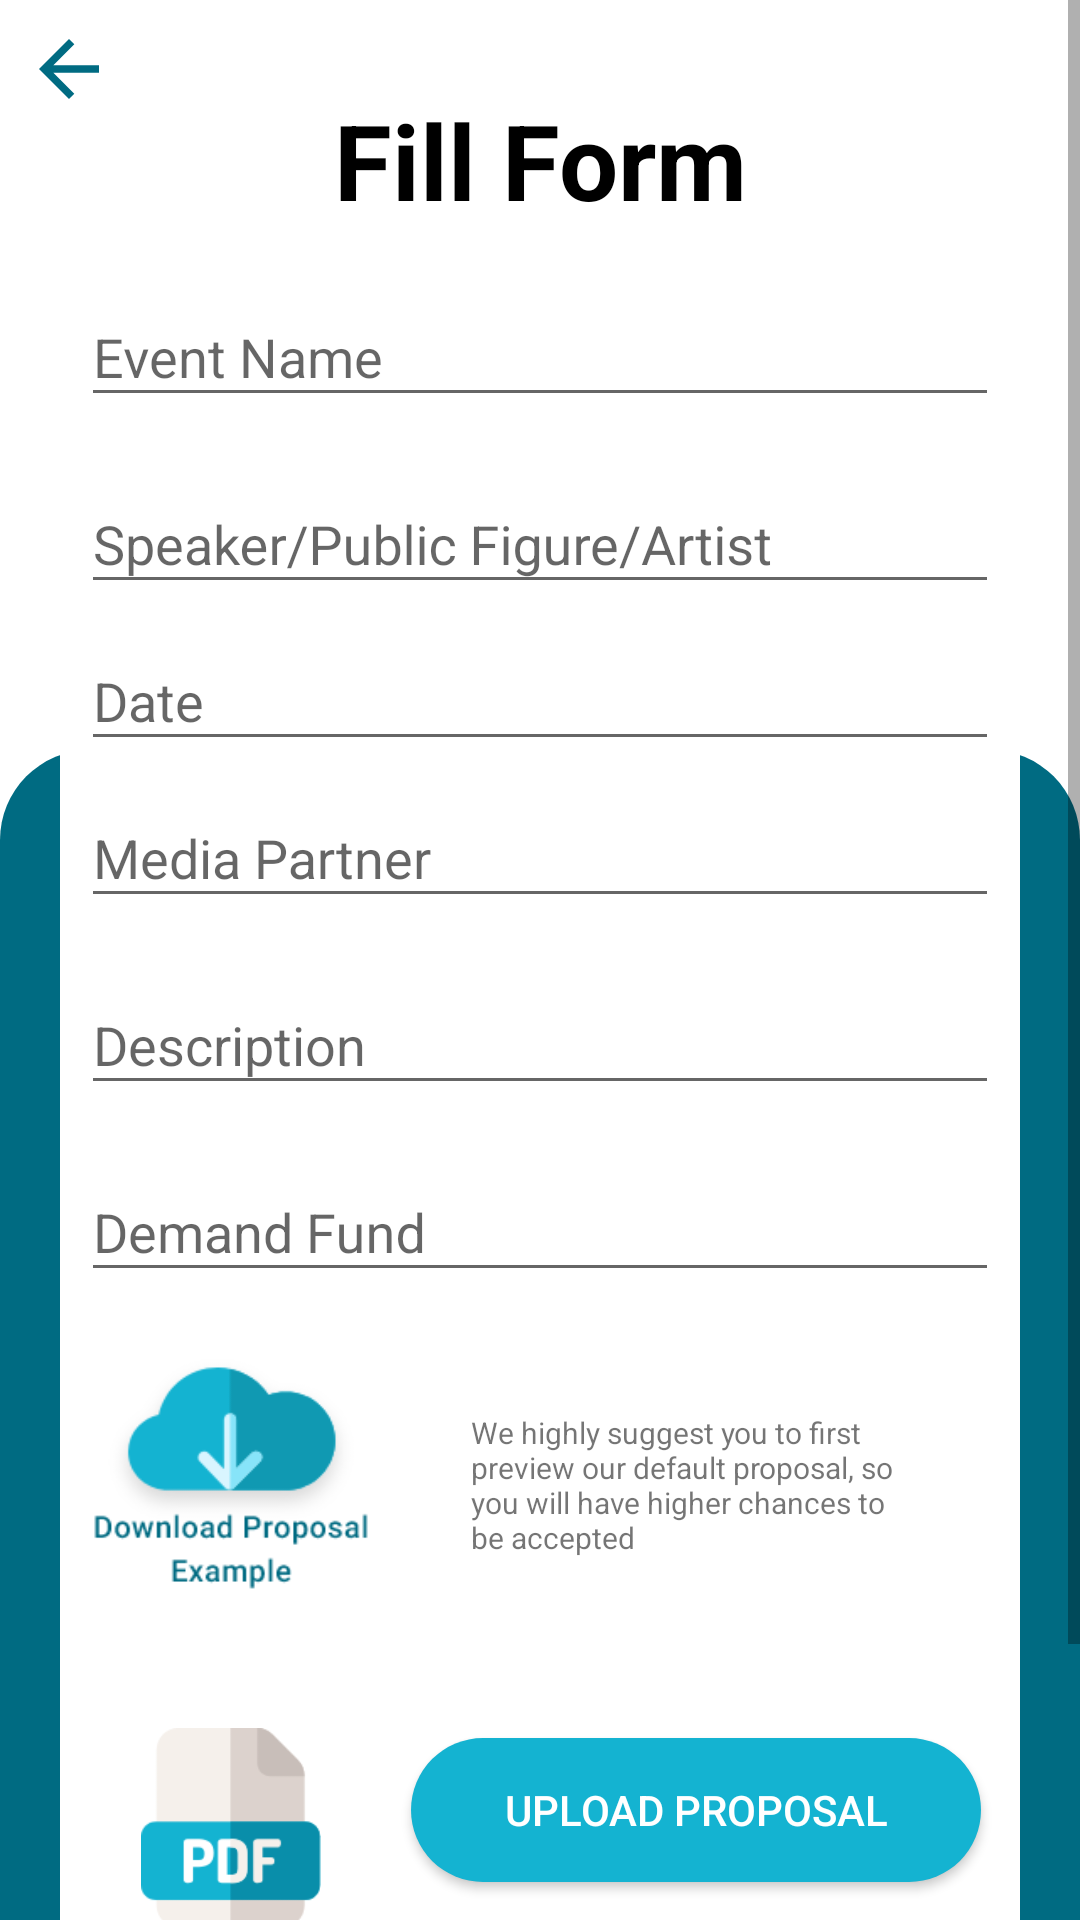

This screen was rendered from an Android layout file. Write that file and the resources it references.
<!-- AndroidManifest.xml: application theme AppTheme -->
<!-- res/layout/activity_fill_form.xml -->
<?xml version="1.0" encoding="utf-8"?>
<ScrollView
        xmlns:android="http://schemas.android.com/apk/res/android"
        xmlns:tools="http://schemas.android.com/tools"
        xmlns:app="http://schemas.android.com/apk/res-auto"
        android:background="@drawable/background_login"
        android:layout_width="match_parent"
        android:layout_height="match_parent">
    <androidx.constraintlayout.widget.ConstraintLayout
            android:layout_width="match_parent"
            android:layout_height="wrap_content"
            tools:context="com.team.oleg.funder.EventOrganizer.FillForm.FillFormActivity">

        <ImageView
                android:id="@+id/backFillForm"
                android:src="@drawable/ic_arrow_back_blue_24dp"
                android:layout_width="30dp"
                android:layout_height="30dp" android:layout_marginTop="8dp" app:layout_constraintTop_toTopOf="parent"
                app:layout_constraintStart_toStartOf="parent" android:layout_marginStart="8dp"/>
        <TextView
                android:id="@+id/titleFillForm"
                android:layout_width="match_parent"
                android:layout_height="wrap_content"
                android:text="Fill Form"
                android:textColor="@android:color/black"
                android:textSize="35sp"
                android:gravity="center"
                android:textStyle="bold"
                android:layout_marginTop="30dp"
                app:layout_constraintTop_toTopOf="parent"
                app:layout_constraintStart_toStartOf="parent" android:layout_marginStart="8dp"
                app:layout_constraintEnd_toEndOf="parent" android:layout_marginEnd="8dp"
                app:layout_constraintHorizontal_bias="1.0" tools:layout_editor_absoluteY="128dp"/>
        <LinearLayout
                android:background="@android:color/white"
                android:layout_width="match_parent"
                android:layout_height="wrap_content"
                android:orientation="vertical"
                android:paddingStart="7dp"
                android:paddingEnd="7dp"
                app:layout_constraintStart_toStartOf="parent"
                app:layout_constraintEnd_toEndOf="parent"
                app:layout_constraintTop_toBottomOf="@id/titleFillForm"
                android:layout_marginStart="20dp"
                android:layout_marginEnd="20dp"
                android:layout_marginTop="10dp">

            <com.google.android.material.textfield.TextInputLayout
                    android:layout_width="match_parent"
                    android:layout_height="wrap_content"
            >
                <com.google.android.material.textfield.TextInputEditText
                        android:id="@+id/edtEventName"
                        android:layout_width="match_parent"
                        android:layout_height="wrap_content"
                        android:hint="Event Name"/>
            </com.google.android.material.textfield.TextInputLayout>

            <com.google.android.material.textfield.TextInputLayout
                    android:layout_width="match_parent"
                    android:layout_height="wrap_content"
                    android:layout_marginTop="10dp"
            >
                <com.google.android.material.textfield.TextInputEditText
                        android:id="@+id/edtEventSpeaker"
                        android:layout_width="match_parent"
                        android:layout_height="wrap_content"
                        android:hint="Speaker/Public Figure/Artist"/>
            </com.google.android.material.textfield.TextInputLayout>
            <com.google.android.material.textfield.TextInputLayout
                    android:layout_width="match_parent"
                    android:layout_height="wrap_content"
            >
                <com.google.android.material.textfield.TextInputEditText
                        android:id="@+id/edtEventDate"
                        android:layout_width="match_parent"
                        android:layout_height="wrap_content"
                        android:layout_marginTop="10dp"
                        android:hint="Date"/>
            </com.google.android.material.textfield.TextInputLayout>
            <com.google.android.material.textfield.TextInputLayout
                    android:layout_width="match_parent"
                    android:layout_height="wrap_content"
            >
                <com.google.android.material.textfield.TextInputEditText
                        android:id="@+id/edtEventMp"
                        android:layout_width="match_parent"
                        android:layout_height="wrap_content"
                        android:layout_marginTop="10dp"
                        android:hint="Media Partner"/>
            </com.google.android.material.textfield.TextInputLayout>
            <com.google.android.material.textfield.TextInputLayout
                    android:layout_width="match_parent"
                    android:layout_height="wrap_content"
                    android:layout_marginTop="10dp"
            >
                <com.google.android.material.textfield.TextInputEditText
                        android:id="@+id/edtEventDesc"
                        android:layout_width="match_parent"
                        android:layout_height="wrap_content"
                        android:layout_marginTop="10dp"
                        android:hint="Description"/>
            </com.google.android.material.textfield.TextInputLayout>
            <com.google.android.material.textfield.TextInputLayout
                    android:layout_width="match_parent"
                    android:layout_height="wrap_content"
                    android:layout_marginTop="10dp"
            >
                <com.google.android.material.textfield.TextInputEditText
                        android:id="@+id/edtDemandFunding"
                        android:layout_width="match_parent"
                        android:layout_height="wrap_content"
                        android:layout_marginTop="10dp"
                        android:inputType="number"
                        android:hint="Demand Fund"/>
            </com.google.android.material.textfield.TextInputLayout>
            <RelativeLayout
                    android:layout_width="match_parent"
                    android:layout_height="wrap_content"
                    android:layout_marginTop="10dp"
            >
                <ImageView
                        android:id="@+id/dlIconProposal"
                        android:layout_width="100dp"
                        android:layout_height="100dp"
                        android:src="@drawable/download_proposal_icon"

                />
                <TextView
                        android:layout_toRightOf="@id/dlIconProposal"
                        android:id="@+id/descDownloadProposal"
                        android:layout_width="match_parent"
                        android:layout_height="wrap_content"
                        android:padding="30dp"
                        android:textSize="10sp"
                        android:text="We highly suggest you to first preview our default proposal, so you will have higher chances to be accepted"
                />
            </RelativeLayout>
            <RelativeLayout
                    android:layout_marginTop="10dp"
                    android:layout_width="match_parent"
                    android:layout_height="wrap_content">
                <ImageView
                        android:id="@+id/dlIconPdf"
                        android:layout_width="60dp"
                        android:layout_height="100dp"
                        android:layout_marginStart="20dp"
                        android:src="@drawable/pdf_icon"
                />
                <Button
                        android:layout_toRightOf="@id/dlIconPdf"
                        android:id="@+id/btnUploadProposal"
                        android:layout_marginTop="20dp"
                        android:layout_width="190dp"
                        android:text="Upload Proposal"
                        android:textColor="@android:color/white"
                        android:background="@drawable/button_background"
                        android:layout_marginStart="30dp"
                        android:layout_height="wrap_content"/>
                <TextView
                        android:id="@+id/fileChooserFillForm"
                        android:layout_below="@id/btnUploadProposal"
                        android:layout_toEndOf="@id/dlIconPdf"
                        android:layout_width="wrap_content"
                        android:layout_height="wrap_content"
                        android:layout_marginStart="50dp"
                />
            </RelativeLayout>
            <Button
                    android:id="@+id/btnSubmitFillForm"
                    android:layout_marginTop="20dp"
                    android:layout_width="match_parent"
                    android:text="Submit"
                    android:textStyle="bold"
                    android:layout_marginStart="30dp"
                    android:layout_marginEnd="10dp"
                    android:layout_marginBottom="20dp"
                    android:textColor="@android:color/white"
                    android:background="@drawable/button_background"
                    android:layout_height="wrap_content"/>
        </LinearLayout>
    </androidx.constraintlayout.widget.ConstraintLayout>
</ScrollView>
<!-- resources referenced by this layout -->
<resources>
  <!-- drawable background_login: png bitmap (drawable, 6543 bytes) -->
  <!-- drawable button_background (drawable) -->
  <?xml version="1.0" encoding="utf-8"?>
  <shape
          xmlns:android="http://schemas.android.com/apk/res/android"
          android:shape="rectangle">
      <solid android:color="@color/colorPrimaryLight"/>
      <corners android:radius="80dp"/>
  </shape>
  <!-- drawable download_proposal_icon: png bitmap (drawable, 7227 bytes) -->
  <!-- drawable ic_arrow_back_blue_24dp (drawable) -->
  <vector android:height="24dp" android:tint="#006B82"
      android:viewportHeight="24.0" android:viewportWidth="24.0"
      android:width="24dp" xmlns:android="http://schemas.android.com/apk/res/android">
      <path android:fillColor="#FF000000" android:pathData="M20,11H7.83l5.59,-5.59L12,4l-8,8 8,8 1.41,-1.41L7.83,13H20v-2z"/>
  </vector>
  <!-- drawable pdf_icon: png bitmap (drawable, 3499 bytes) -->
  <style name="AppTheme" parent="Theme.AppCompat.Light.DarkActionBar">
          
          <item name="colorPrimary">@color/colorPrimary</item>
          <item name="colorPrimaryDark">@color/colorPrimaryDark</item>
          <item name="colorAccent">@color/colorAccent</item>
      </style>
  <color name="colorPrimaryLight">#14B3D1</color>
  <color name="colorPrimary">#006b82</color>
  <color name="colorPrimaryDark">#14B3D1</color>
  <color name="colorAccent">#006b82</color>
</resources>
